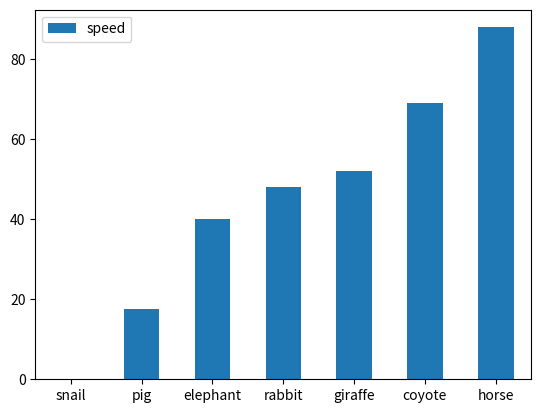
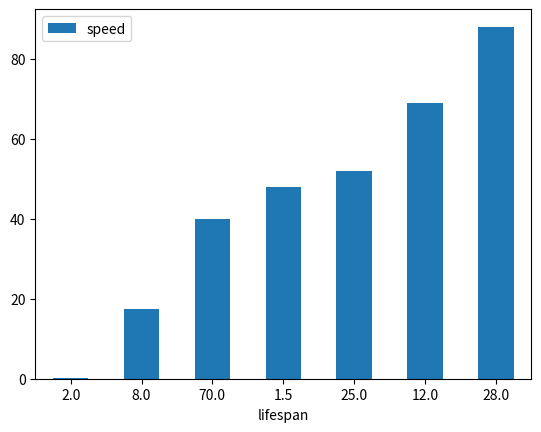
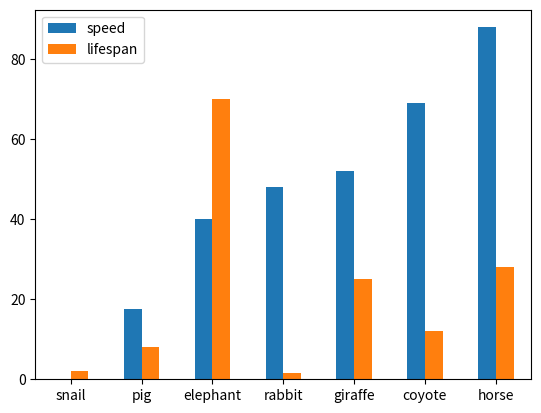
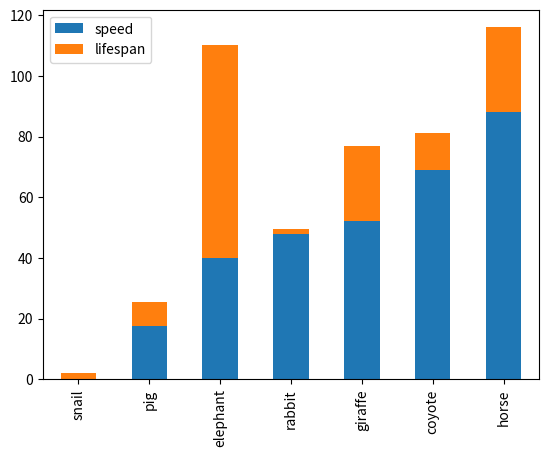
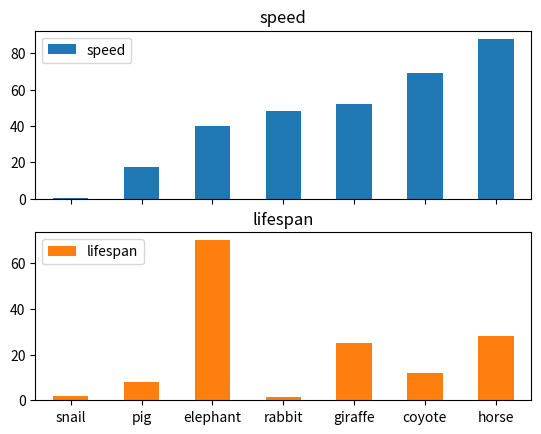
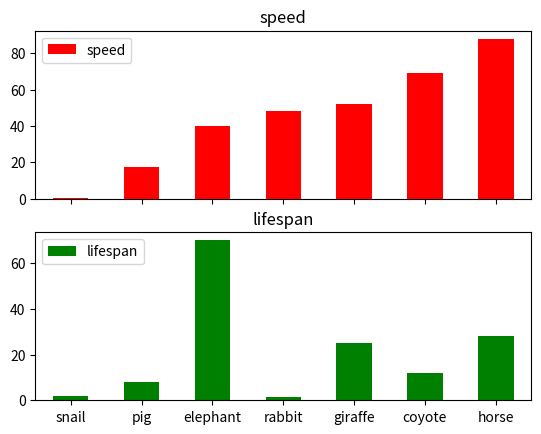
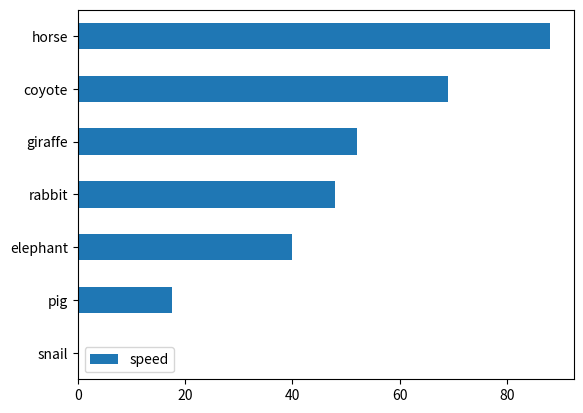
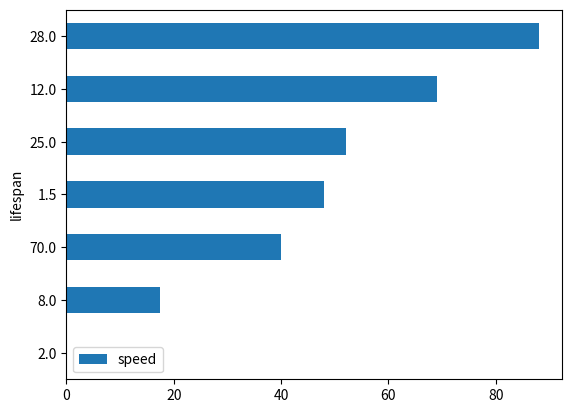
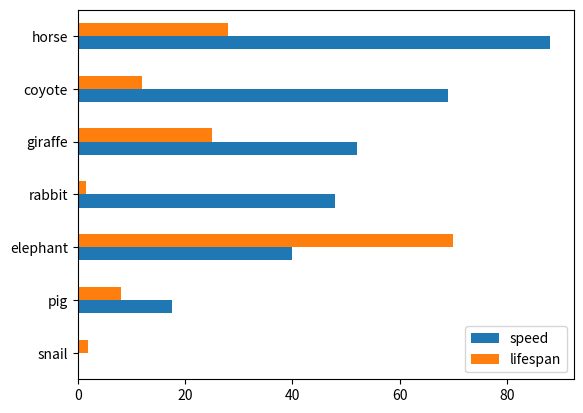
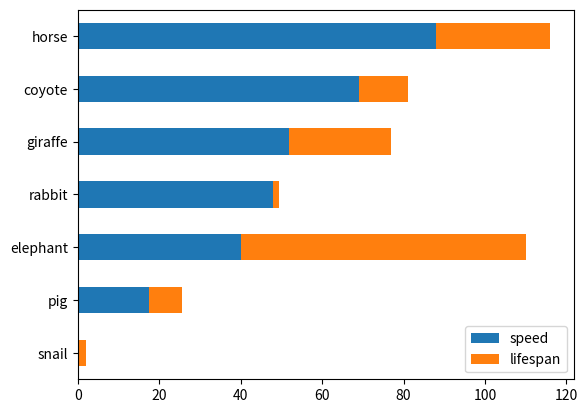
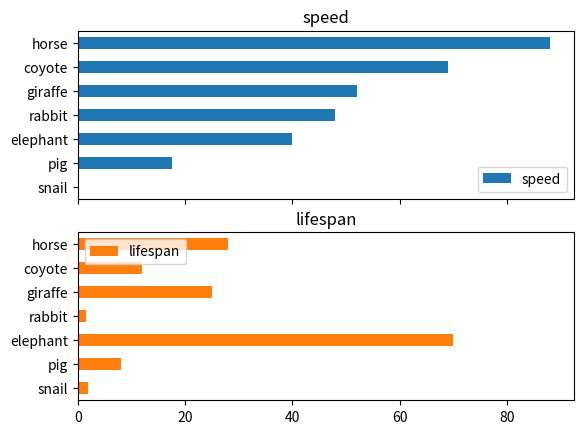
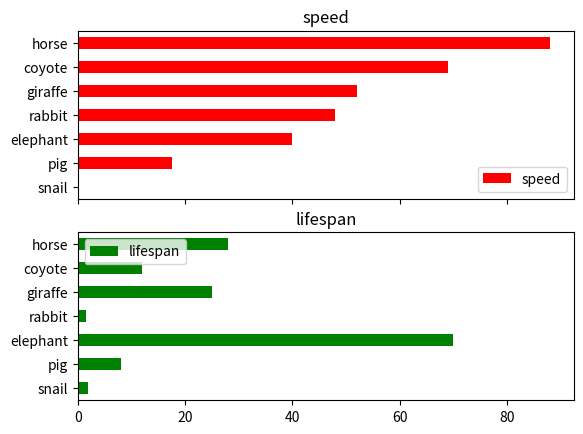

Write Python code to recreate these figures, in order.
import pandas as pd
import matplotlib.pyplot as plt

speed = [0.1, 17.5, 40, 48, 52, 69, 88]
lifespan = [2, 8, 70, 1.5, 25, 12, 28]
index = ['snail', 'pig', 'elephant',
         'rabbit', 'giraffe', 'coyote', 'horse']
df = pd.DataFrame({'speed': speed,'lifespan': lifespan}, index=index)

ax = df.plot.bar(y='speed', rot=0)
plt.show()

ax = df.plot.bar(x='lifespan', rot=0)
plt.show()

ax = df.plot.bar(rot=0)
plt.show()

ax = df.plot.bar(stacked=True)
plt.show()

axes = df.plot.bar(rot=0, subplots=True)
axes[1].legend(loc=2)  
plt.show()

axes = df.plot.bar(rot=0, subplots=True, color={"speed": "red", "lifespan": "green"})
axes[1].legend(loc=2)  
plt.show()



ax = df.plot.barh(y='speed', rot=0)
plt.show()

ax = df.plot.barh(x='lifespan', rot=0)
plt.show()

ax = df.plot.barh(rot=0)
plt.show()

ax = df.plot.barh(stacked=True)
plt.show()

axes = df.plot.barh(rot=0, subplots=True)
axes[1].legend(loc=2)  
plt.show()

axes = df.plot.barh(rot=0, subplots=True, color={"speed": "red", "lifespan": "green"})
axes[1].legend(loc=2)  
plt.show()
